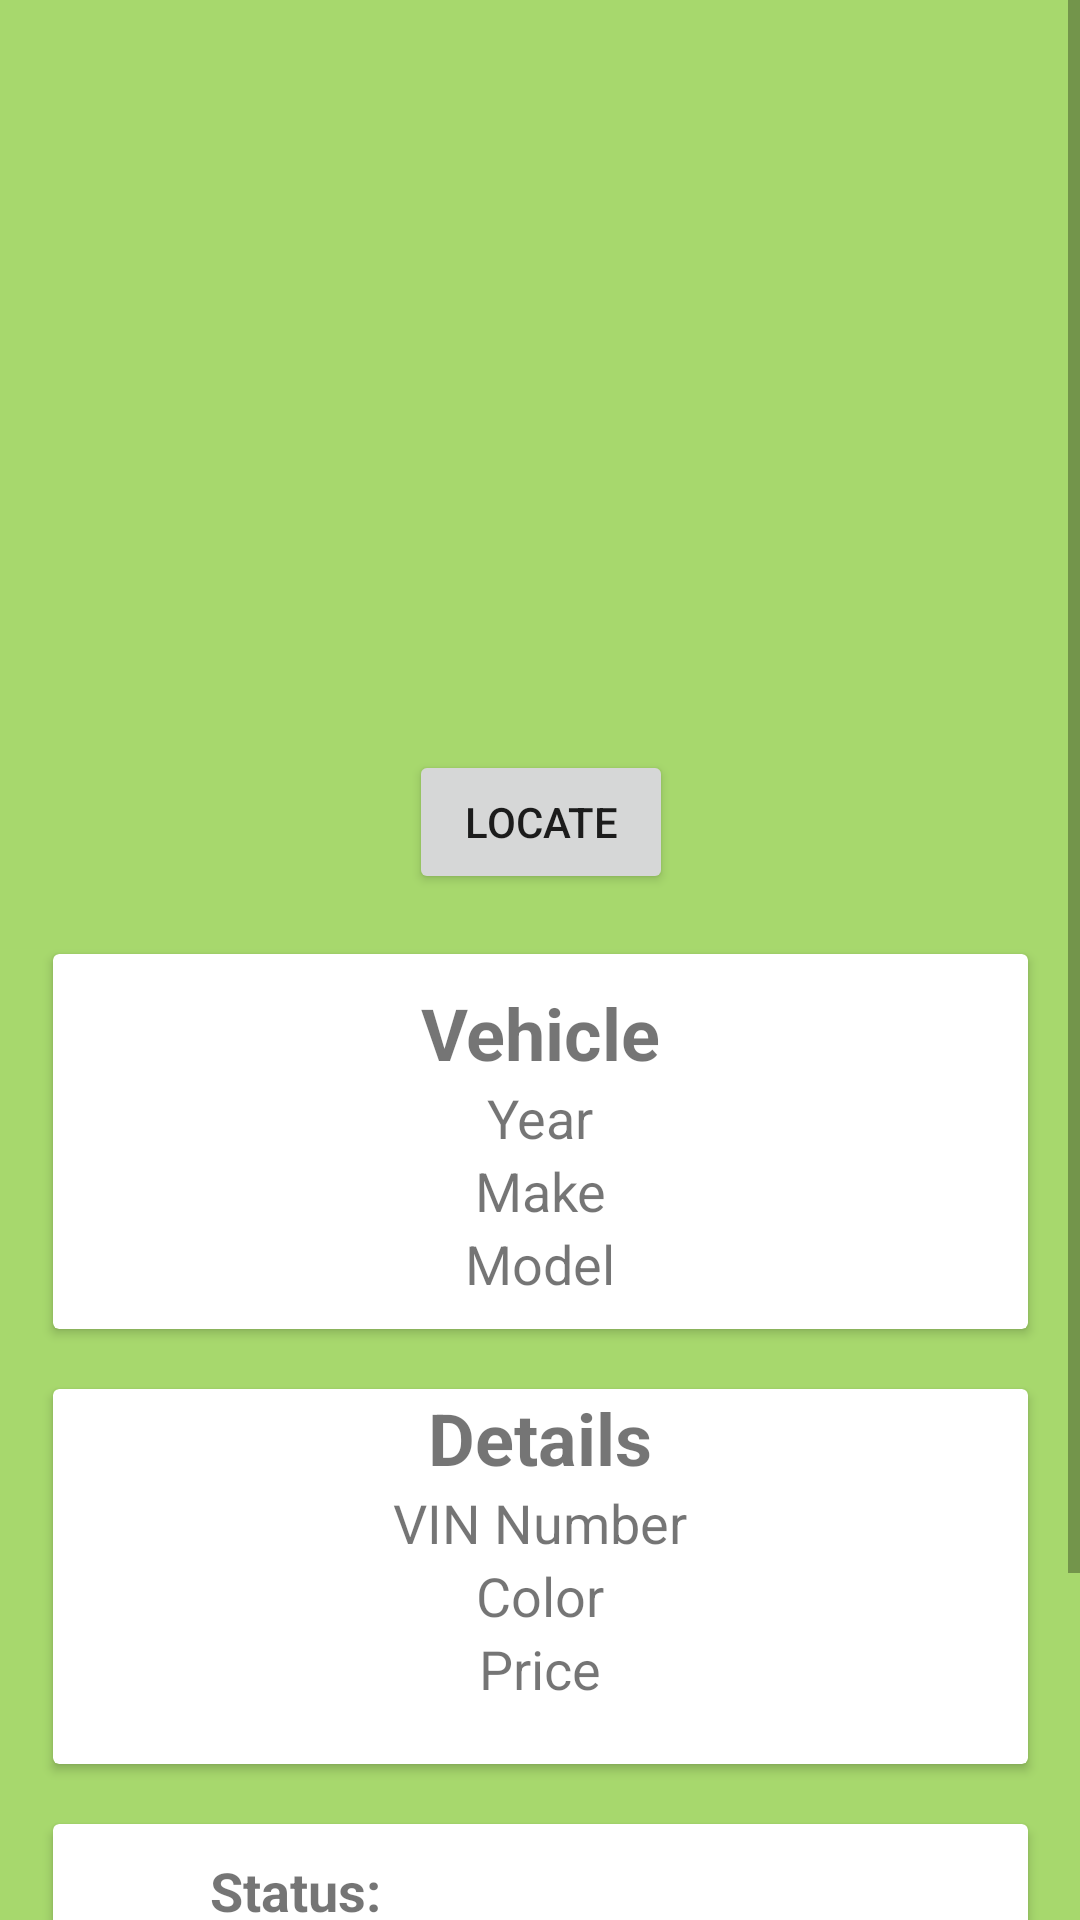

Android layout source for this screen:
<!-- AndroidManifest.xml: application theme Theme.VinGPS -->
<!-- res/layout/activity_vehicle_detail.xml -->
<?xml version="1.0" encoding="utf-8"?>

<ScrollView xmlns:android="http://schemas.android.com/apk/res/android"
    xmlns:app="http://schemas.android.com/apk/res-auto"
    xmlns:tools="http://schemas.android.com/tools"
    android:background="@color/light_green"
    android:layout_width="match_parent"
    android:layout_height="match_parent">

    <androidx.constraintlayout.widget.ConstraintLayout
        android:layout_width="match_parent"
        android:layout_height="wrap_content"
        android:paddingBottom="50dp"
        tools:context=".activities.VehicleDetailActivity">

        <LinearLayout
            android:layout_width="376dp"
            android:layout_height="715dp"
            android:layout_marginStart="16dp"
            android:layout_marginTop="16dp"
            android:layout_marginEnd="16dp"
            android:orientation="vertical"
            app:layout_constraintEnd_toEndOf="parent"
            app:layout_constraintStart_toStartOf="parent"
            app:layout_constraintTop_toTopOf="parent">

            <ImageView
                android:id="@+id/carDetailImage"
                android:layout_width="289dp"
                android:layout_height="214dp"
                android:layout_gravity="center"
                android:layout_marginBottom="20dp"
                app:srcCompat="@drawable/ic_car" />

            <Button
                android:id="@+id/locateCarButton"
                android:layout_width="wrap_content"
                android:layout_height="wrap_content"
                android:layout_gravity="center"
                android:layout_marginBottom="20dp"
                android:text="Locate" />

            <androidx.cardview.widget.CardView
                android:layout_width="325dp"
                android:layout_height="125dp"
                android:layout_gravity="center"
                android:layout_marginBottom="20dp">

                <LinearLayout
                    android:layout_width="match_parent"
                    android:layout_height="wrap_content"
                    android:layout_marginTop="10dp"
                    android:orientation="vertical">

                    <TextView
                        android:id="@+id/vehicleTitle"
                        android:layout_width="match_parent"
                        android:layout_height="wrap_content"
                        android:gravity="center"
                        android:text="Vehicle"
                        android:textSize="24sp"
                        android:textStyle="bold" />

                    <TextView
                        android:id="@+id/carDetailYear"
                        android:layout_width="match_parent"
                        android:layout_height="wrap_content"
                        android:gravity="center"
                        android:text="Year"
                        android:textSize="18sp" />

                    <TextView
                        android:id="@+id/carDetailMake"
                        android:layout_width="match_parent"
                        android:layout_height="wrap_content"
                        android:gravity="center"
                        android:text="Make"
                        android:textSize="18sp" />

                    <TextView
                        android:id="@+id/carDetailModel"
                        android:layout_width="match_parent"
                        android:layout_height="wrap_content"
                        android:gravity="center"
                        android:text="Model"
                        android:textSize="18sp" />

                </LinearLayout>
            </androidx.cardview.widget.CardView>

            <androidx.cardview.widget.CardView
                android:layout_width="325dp"
                android:layout_height="125dp"
                android:layout_gravity="center"
                android:layout_marginBottom="20dp">

                <LinearLayout
                    android:layout_width="match_parent"
                    android:layout_height="125dp"
                    android:orientation="vertical">

                    <TextView
                        android:id="@+id/vehicleDetailsTitle"
                        android:layout_width="match_parent"
                        android:layout_height="wrap_content"
                        android:gravity="center"
                        android:text="Details"
                        android:textSize="24sp"
                        android:textStyle="bold" />

                    <TextView
                        android:id="@+id/carDetailVIN"
                        android:layout_width="match_parent"
                        android:layout_height="wrap_content"
                        android:gravity="center"
                        android:text="VIN Number"
                        android:textSize="18sp" />

                    <TextView
                        android:id="@+id/carDetailColor"
                        android:layout_width="match_parent"
                        android:layout_height="wrap_content"
                        android:gravity="center"
                        android:text="Color"
                        android:textSize="18sp" />

                    <TextView
                        android:id="@+id/carDetailPrice"
                        android:layout_width="match_parent"
                        android:layout_height="wrap_content"
                        android:gravity="center"
                        android:text="Price"
                        android:textSize="18sp" />
                </LinearLayout>
            </androidx.cardview.widget.CardView>

            <androidx.cardview.widget.CardView
                android:layout_width="325dp"
                android:layout_height="125dp"
                android:layout_gravity="center"
                android:layout_marginBottom="50dp">

                <LinearLayout
                    android:layout_width="162dp"
                    android:layout_height="match_parent"
                    android:orientation="vertical">

                    <TextView
                        android:id="@+id/carStatusTitle"
                        android:layout_width="wrap_content"
                        android:layout_height="wrap_content"
                        android:layout_gravity="center"
                        android:layout_marginTop="10dp"
                        android:layout_marginBottom="5dp"
                        android:text="Status:"
                        android:textSize="18sp"
                        android:textStyle="bold" />

                    <TextView
                        android:id="@+id/carDetailStatus"
                        android:layout_width="wrap_content"
                        android:layout_height="wrap_content"
                        android:layout_gravity="center"
                        android:layout_marginBottom="5dp"
                        android:gravity="center"
                        android:text="Status"
                        android:textSize="16sp" />

                    <TextView
                        android:id="@+id/lastCheckedOutByTitle"
                        android:layout_width="wrap_content"
                        android:layout_height="wrap_content"
                        android:layout_gravity="center"
                        android:layout_marginLeft="5dp"
                        android:layout_marginBottom="5dp"
                        android:gravity="center"
                        android:text="Last Checked Out By:"
                        android:textSize="16sp"
                        android:textStyle="bold" />

                    <TextView
                        android:id="@+id/lastCheckedOutCar"
                        android:layout_width="wrap_content"
                        android:layout_height="wrap_content"
                        android:layout_gravity="center"
                        android:gravity="center"
                        android:text="Sales Person"
                        android:textSize="16sp" />
                </LinearLayout>

                <LinearLayout
                    android:layout_width="162dp"
                    android:layout_height="125dp"
                    android:layout_gravity="right"
                    android:layout_marginLeft="10dp"
                    android:layout_marginRight="10dp"
                    android:orientation="horizontal">

                    <Button
                        android:id="@+id/startTestDriveButton"
                        android:layout_width="wrap_content"
                        android:layout_height="wrap_content"
                        android:layout_gravity="center"
                        android:layout_marginLeft="20dp"
                        android:text="Start Test Drive" />

                    <Button
                        android:id="@+id/endTestDriveButton"
                        android:layout_width="wrap_content"
                        android:layout_height="wrap_content"
                        android:layout_gravity="center"
                        android:layout_marginLeft="20dp"
                        android:layout_weight="1"
                        android:text="End Test Drive" />
                </LinearLayout>
            </androidx.cardview.widget.CardView>

            <Button
                android:id="@+id/button2"
                android:layout_width="match_parent"
                android:layout_height="wrap_content"
                android:text="Button" />

        </LinearLayout>

    </androidx.constraintlayout.widget.ConstraintLayout>

</ScrollView>
<!-- resources referenced by this layout -->
<resources>
  <color name="light_green">#A7D86D</color>
  <style name="Theme.VinGPS" parent="Theme.MaterialComponents.DayNight.DarkActionBar">
          
          <item name="colorPrimary">@color/gray</item>
          <item name="colorPrimaryVariant">@color/purple_700</item>
          <item name="colorOnPrimary">@color/white</item>
          
          <item name="colorSecondary">@color/teal_200</item>
          <item name="colorSecondaryVariant">@color/teal_700</item>
          <item name="colorOnSecondary">@color/black</item>
          
          <item name="android:statusBarColor" tools:targetApi="l">?attr/colorPrimaryVariant</item>
          
      </style>
  <color name="gray">#545657</color>
  <color name="purple_700">#FF3700B3</color>
  <color name="white">#FFFFFFFF</color>
  <color name="teal_200">#FF03DAC5</color>
  <color name="teal_700">#FF018786</color>
  <color name="black">#FF000000</color>
</resources>
